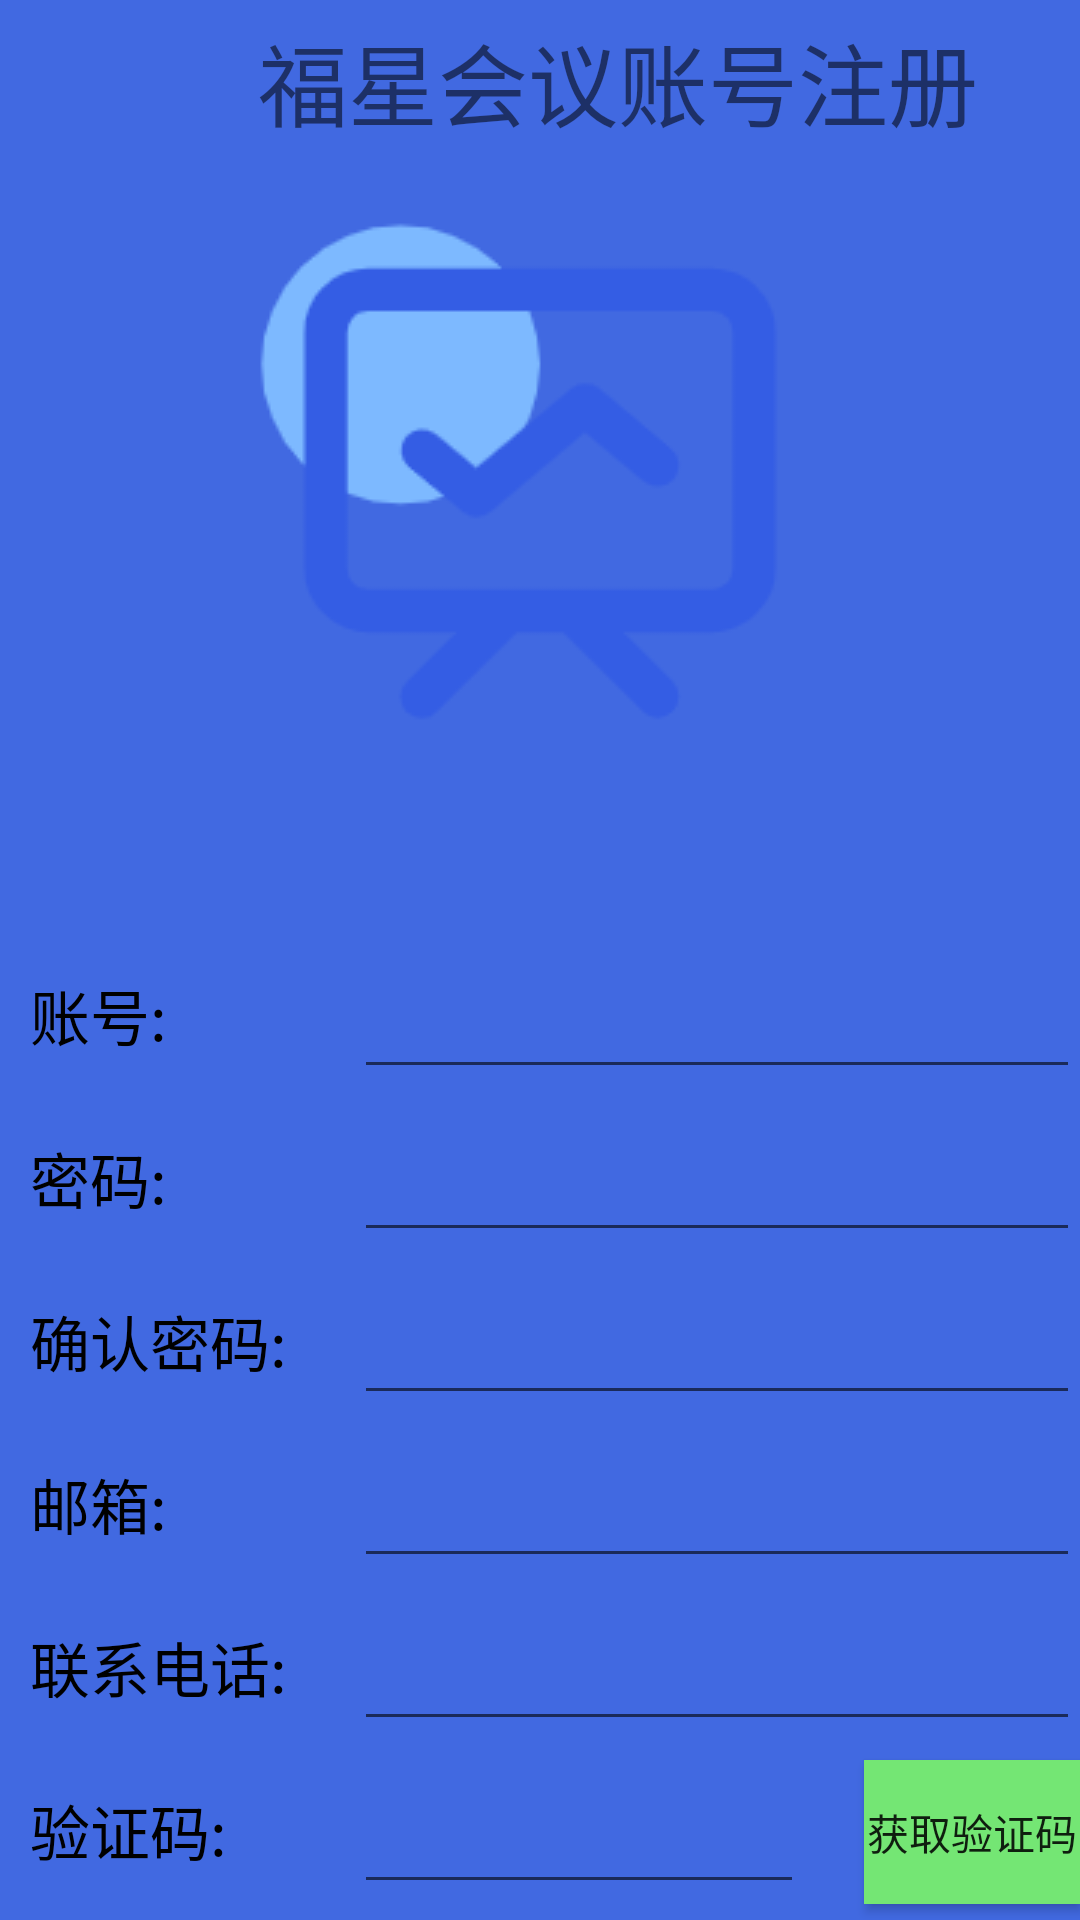

This screen was rendered from an Android layout file. Write that file and the resources it references.
<!-- AndroidManifest.xml: application theme Theme.FirstAPP -->
<!-- res/layout/activity_register.xml -->
<?xml version="1.0" encoding="utf-8"?>
<RelativeLayout xmlns:android="http://schemas.android.com/apk/res/android"

    android:layout_width="match_parent"
    android:layout_height="match_parent"
    android:orientation="vertical"
    android:background="#4169E1"
    >

    <ImageView
        android:id="@+id/iv_rb"
        android:layout_width="wrap_content"
        android:layout_height="wrap_content"
        android:layout_below="@+id/title_bt"
        android:layout_gravity="center"
        android:layout_marginTop="5dp"
        android:layout_centerHorizontal="true"
        android:src="@drawable/huiyi" />

    <TextView
        android:layout_below="@+id/iv_rb"
        android:layout_marginTop="60dp"
        android:id="@+id/reg_number1"
        android:layout_width="118dp"
        android:layout_height="wrap_content"
        android:padding="10dp"
        android:text="账号:"
        android:textColor="#000"
        android:textSize="20dp"
        />
    <EditText
        android:layout_alignBottom="@+id/reg_number1"
        android:layout_toRightOf="@+id/reg_number1"
        android:id="@+id/reg_username"
        android:ems="10"
        android:layout_width="match_parent"
        android:layout_height="wrap_content"
        android:padding="10dp"
        android:maxLines="1"
        android:inputType="number"/>
    <TextView
        android:id="@+id/reg_number2"
        android:layout_marginTop="5dp"
        android:layout_width="118dp"
        android:layout_height="wrap_content"
        android:layout_below="@+id/reg_number1"
        android:padding="10dp"
        android:text="密码:"
        android:textColor="#000"
        android:textSize="20dp" />
    <EditText
        android:layout_alignBottom="@id/reg_number2"
        android:layout_toRightOf="@+id/reg_number2"
        android:id="@+id/reg_password"
        android:layout_width="match_parent"
        android:ems="10"
        android:inputType="textPassword"
        android:layout_height="wrap_content"
        android:padding="10dp"
        android:maxLines="1"/>

    <TextView
        android:id="@+id/reg_number3"
        android:layout_width="118dp"
        android:layout_height="wrap_content"
        android:layout_below="@+id/reg_number2"
        android:layout_marginTop="5dp"
        android:padding="10dp"
        android:text="确认密码:"
        android:textColor="#000"
        android:textSize="20dp" />
    <EditText
        android:layout_alignBottom="@id/reg_number3"
        android:layout_toRightOf="@+id/reg_number3"
        android:id="@+id/reg_password2"
        android:layout_width="match_parent"
        android:ems="10"
        android:inputType="textPassword"
        android:layout_height="wrap_content"
        android:padding="10dp"
        android:maxLines="1" />
    <TextView
        android:id="@+id/reg_number4"
        android:layout_marginTop="5dp"
        android:layout_width="118dp"
        android:layout_height="wrap_content"
        android:layout_below="@+id/reg_number3"
        android:padding="10dp"
        android:text="邮箱:"
        android:textColor="#000"
        android:textSize="20dp" />
    <EditText
        android:layout_alignBottom="@id/reg_number4"
        android:layout_toRightOf="@+id/reg_number4"
        android:id="@+id/reg_mail"
        android:layout_width="match_parent"
        android:layout_height="wrap_content"
        android:padding="10dp"
        android:inputType="textEmailAddress"
        android:maxLines="1"/>
    <TextView
        android:id="@+id/reg_number5"
        android:layout_marginTop="5dp"
        android:layout_width="118dp"
        android:layout_height="wrap_content"
        android:layout_below="@+id/reg_number4"
        android:padding="10dp"
        android:text="联系电话:"
        android:textColor="#000"
        android:textSize="20dp" />
    <EditText
        android:layout_alignBottom="@id/reg_number5"
        android:layout_toRightOf="@+id/reg_number5"
        android:id="@+id/reg_phone"
        android:layout_width="match_parent"
        android:layout_height="wrap_content"
        android:ems="10"
        android:inputType="phone"
        android:padding="10dp"
        android:maxLines="1" />

    <TextView
        android:id="@+id/reg_number6"
        android:layout_marginTop="5dp"
        android:layout_width="118dp"
        android:layout_height="wrap_content"
        android:layout_below="@+id/reg_number5"
        android:padding="10dp"
        android:text="验证码:"
        android:textColor="#000"
        android:textSize="20dp" />
    <EditText
        android:layout_alignBottom="@id/reg_number6"
        android:layout_toRightOf="@+id/reg_number6"
        android:id="@+id/reg_phone_pass"
        android:layout_width="150dp"
        android:layout_height="wrap_content"
        android:ems="10"
        android:inputType="number"
        android:padding="10dp"
        android:maxLines="1"/>

    <Button
        android:layout_width="wrap_content"
        android:layout_height="wrap_content"
        android:text="获取验证码"
        android:background="#74e674"
        android:id="@+id/reg_btn_yanzheng"
        android:layout_marginTop="38dp"
        android:layout_alignBottom="@id/reg_phone_pass"
        android:layout_toRightOf="@+id/reg_phone_pass"
        android:layout_marginLeft="20dp" />

    <Button
        android:layout_width="wrap_content"
        android:layout_height="wrap_content"
        android:text="确定注册"
        android:background="#74e674"
        android:id="@+id/reg_btn_sure"
        android:layout_marginTop="38dp"
        android:layout_below="@+id/reg_phone_pass"
        android:layout_marginLeft="70dp" />

    <Button
        android:layout_width="wrap_content"
        android:layout_height="wrap_content"
        android:text="返回登录"
        android:background="#f27758"
        android:id="@+id/reg_btn_login"
        android:layout_alignBottom="@id/reg_btn_sure"
        android:layout_toRightOf="@id/reg_btn_sure"
        android:layout_marginLeft="60dp"
        />

    <TextView
        android:id="@+id/title_bt"
        android:layout_width="wrap_content"
        android:layout_height="wrap_content"
        android:layout_alignParentStart="true"
        android:layout_alignParentLeft="true"
        android:layout_centerHorizontal="true"
        android:layout_marginStart="86dp"
        android:layout_marginLeft="86dp"
        android:layout_marginTop="5dp"
        android:text="福星会议账号注册"
        android:textSize="30dp" />
</RelativeLayout>
<!-- resources referenced by this layout -->
<resources>
  <!-- drawable huiyi: png bitmap (drawable-v24, 7275 bytes) -->
  <style name="Theme.FirstAPP" parent="Theme.MaterialComponents.DayNight.NoActionBar.Bridge">
          
          <item name="colorPrimary">@color/purple_500</item>
          <item name="colorPrimaryVariant">@color/purple_700</item>
          <item name="colorOnPrimary">@color/white</item>
          
          <item name="colorSecondary">@color/teal_200</item>
          <item name="colorSecondaryVariant">@color/teal_700</item>
          <item name="colorOnSecondary">@color/black</item>
          
          <item name="android:statusBarColor" tools:targetApi="l">?attr/colorPrimaryVariant</item>
          
          <item name="android:windowEnterAnimation">@anim/photo_dialog_out_anim</item>
          <item name="android:windowExitAnimation">@anim/photo_dialog_in_anim</item>
  
      </style>
  <color name="purple_500">#FF6200EE</color>
  <color name="purple_700">#FF3700B3</color>
  <color name="white">#FFFFFFFF</color>
  <color name="teal_200">#FF03DAC5</color>
  <color name="teal_700">#FF018786</color>
  <color name="black">#FF000000</color>
</resources>
